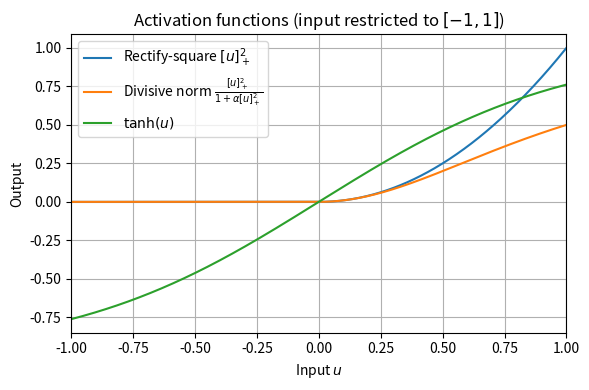

Python code for this plot:
import numpy as np
import matplotlib.pyplot as plt

# Input restricted to [-1, 1]
u = np.linspace(-1, 1, 800)

# Activation functions
relu = np.maximum(u, 0)
rect_sq = relu**2
alpha = 1.0
div_norm = rect_sq / (1 + alpha * rect_sq)
tanh = np.tanh(u)

# Plot
plt.figure(figsize=(6,4))
plt.plot(u, rect_sq, label=r'Rectify-square $[u]_+^2$')
plt.plot(u, div_norm, label=r'Divisive norm $\frac{[u]_+^2}{1+\alpha[u]_+^2}$')
plt.plot(u, tanh, label=r'$\tanh(u)$')
plt.xlabel(r'Input $u$')
plt.ylabel('Output')
plt.title('Activation functions (input restricted to $[-1,1]$)')
plt.xlim(-1, 1)
plt.legend()
plt.grid(True)
plt.tight_layout()
plt.show()